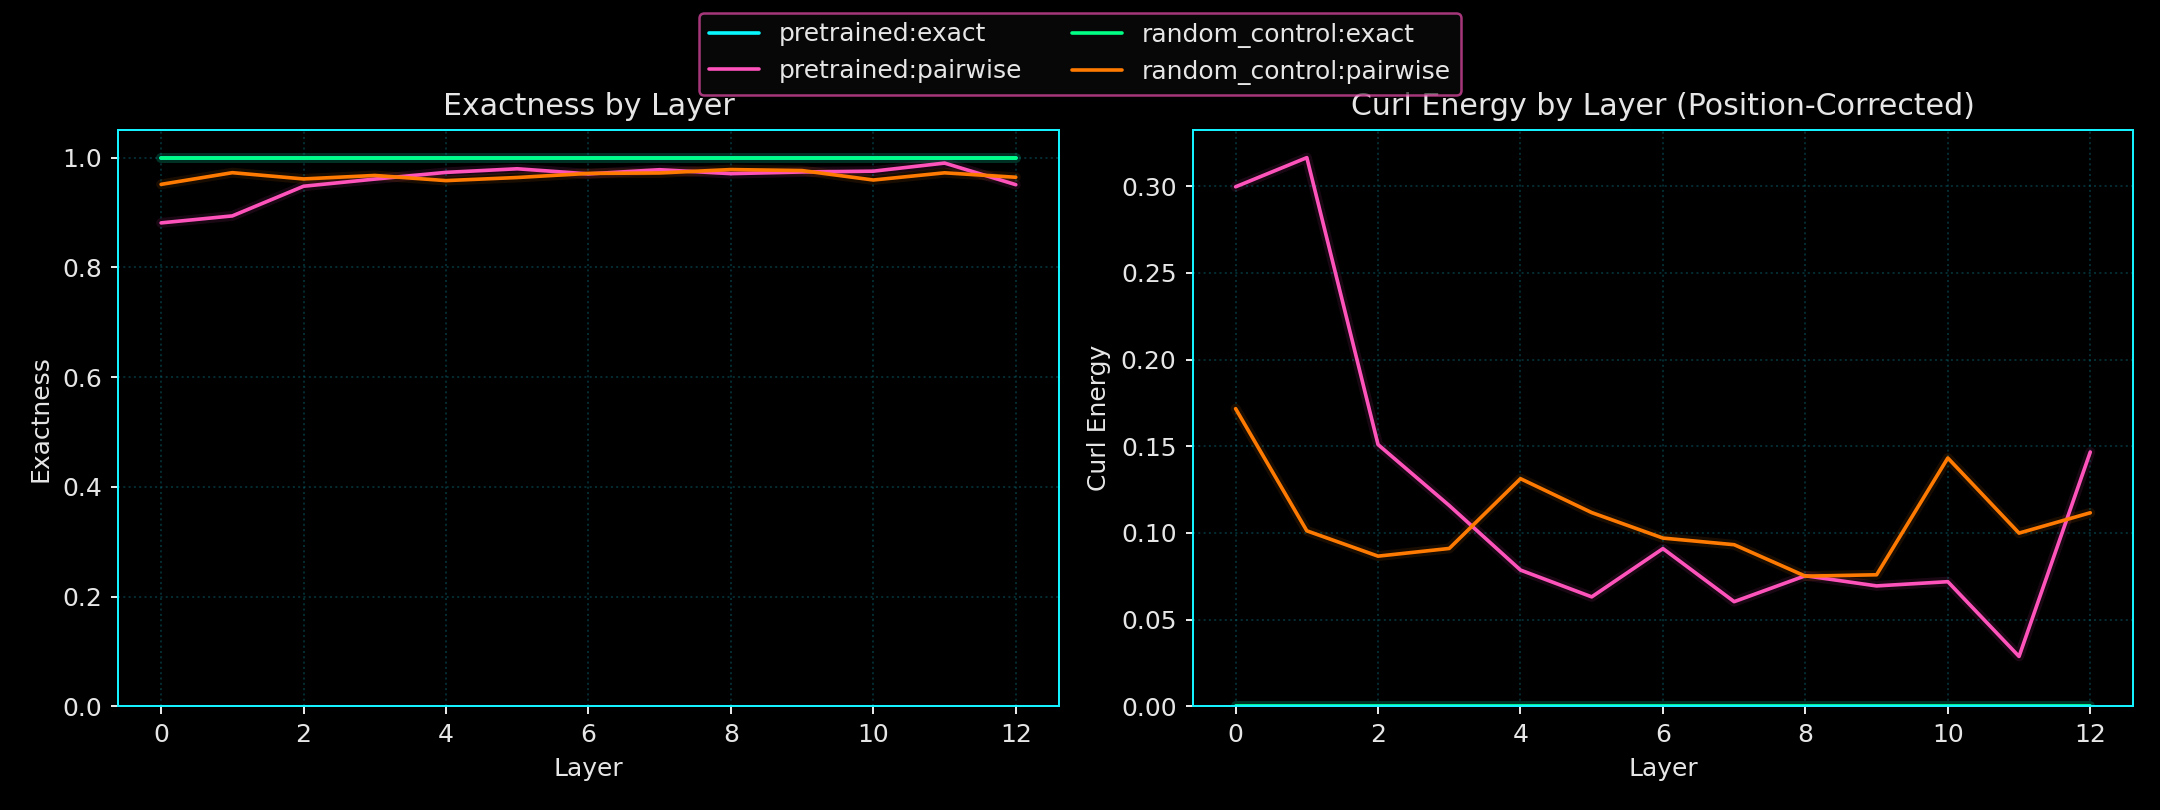

The file beside this chart, header and first rows:
run_seed, variant_name, layer_index, probe_name, exactness_mean, curl_energy_mean, exactness_positional_mean, curl_energy_positional_mean
19, pretrained, 0, exact, 1.0, 8.648081608513734e-16, 1.0, 1.7658130637112425e-15
19, pretrained, 0, pairwise, 0.8811, 0.3568, 0.9001, 0.2996
19, pretrained, 1, exact, 1.0, 7.906534087649124e-16, 1.0, 1.874697507219176e-15
19, pretrained, 1, pairwise, 0.8938, 0.3186, 0.8945, 0.3165
19, pretrained, 2, exact, 1.0, 7.335147718661952e-16, 1.0, 1.7070182017656813e-15
19, pretrained, 2, pairwise, 0.9479, 0.1564, 0.9497, 0.151
19, pretrained, 3, exact, 1.0, 7.571054702122894e-16, 1.0, 1.812103651036163e-15
19, pretrained, 3, pairwise, 0.9609, 0.1172, 0.9614, 0.1158
19, pretrained, 4, exact, 1.0, 7.970779843735376e-16, 1.0, 1.7377413955461417e-15
19, pretrained, 4, pairwise, 0.9731, 0.08063, 0.9738, 0.07859
19, pretrained, 5, exact, 1.0, 7.314613539441297e-16, 1.0, 1.6621718504674003e-15
19, pretrained, 5, pairwise, 0.9797, 0.06093, 0.979, 0.06314
19, pretrained, 6, exact, 1.0, 7.153889602480334e-16, 1.0, 1.6781996373001026e-15
19, pretrained, 6, pairwise, 0.9704, 0.08886, 0.9697, 0.09098
19, pretrained, 7, exact, 1.0, 7.49242223572459e-16, 1.0, 1.742710001846865e-15
19, pretrained, 7, pairwise, 0.978, 0.06611, 0.9799, 0.06038
19, pretrained, 8, exact, 1.0, 6.944877138402933e-16, 1.0, 2.054914973758103e-15
19, pretrained, 8, pairwise, 0.9708, 0.08747, 0.9749, 0.07533
19, pretrained, 9, exact, 1.0, 7.336809488668078e-16, 1.0, 1.994326696011928e-15
19, pretrained, 9, pairwise, 0.9739, 0.07834, 0.9768, 0.06946
19, pretrained, 10, exact, 1.0, 6.556068506129466e-16, 1.0, 1.7867885743943775e-15
19, pretrained, 10, pairwise, 0.9753, 0.07398, 0.976, 0.0719
19, pretrained, 11, exact, 1.0, 7.143030232020765e-16, 1.0, 1.9272481242603682e-15
19, pretrained, 11, pairwise, 0.9901, 0.02979, 0.9904, 0.02877
19, pretrained, 12, exact, 1.0, 6.2250844795966325e-16, 1.0, 1.6218853139140263e-15
19, pretrained, 12, pairwise, 0.9507, 0.1478, 0.9511, 0.1467
19, random_control, 0, exact, 1.0, 7.710911161221717e-16, 1.0, 1.9684607310523435e-15
19, random_control, 0, pairwise, 0.9513, 0.1462, 0.9428, 0.1717
19, random_control, 1, exact, 1.0, 7.618334140121457e-16, 1.0, 1.9093449156763953e-15
19, random_control, 1, pairwise, 0.9726, 0.08224, 0.9663, 0.1012
19, random_control, 2, exact, 1.0, 7.486088393373537e-16, 1.0, 1.825395028449589e-15
19, random_control, 2, pairwise, 0.9612, 0.1164, 0.9711, 0.08663
19, random_control, 3, exact, 1.0, 7.170778943140217e-16, 1.0, 1.800364349737289e-15
19, random_control, 3, pairwise, 0.9675, 0.09745, 0.9696, 0.09107
19, random_control, 4, exact, 1.0, 6.682296887990517e-16, 1.0, 1.844653348577011e-15
19, random_control, 4, pairwise, 0.9581, 0.1256, 0.9562, 0.1313
19, random_control, 5, exact, 1.0, 6.842591460770467e-16, 1.0, 2.001785946813407e-15
19, random_control, 5, pairwise, 0.9638, 0.1087, 0.9628, 0.1117
19, random_control, 6, exact, 1.0, 6.83979802037286e-16, 1.0, 1.8790378731533877e-15
19, random_control, 6, pairwise, 0.9712, 0.08625, 0.9677, 0.09705
19, random_control, 7, exact, 1.0, 6.062959690669707e-16, 1.0, 1.680578993288881e-15
19, random_control, 7, pairwise, 0.9721, 0.08378, 0.9689, 0.09323
19, random_control, 8, exact, 1.0, 5.938287860521774e-16, 1.0, 1.881170827846027e-15
19, random_control, 8, pairwise, 0.9782, 0.06528, 0.975, 0.07508
19, random_control, 9, exact, 1.0, 6.857842708090624e-16, 1.0, 2.1606153395374254e-15
19, random_control, 9, pairwise, 0.9764, 0.0708, 0.9747, 0.07588
19, random_control, 10, exact, 1.0, 6.445685219255757e-16, 1.0, 2.2483026364859885e-15
19, random_control, 10, pairwise, 0.9592, 0.1223, 0.9523, 0.1432
19, random_control, 11, exact, 1.0, 6.709238774493202e-16, 1.0, 1.8986627295098502e-15
19, random_control, 11, pairwise, 0.9723, 0.08304, 0.9667, 0.09992
19, random_control, 12, exact, 1.0, 6.452980821747755e-16, 1.0, 2.0050173745660954e-15
19, random_control, 12, pairwise, 0.9642, 0.1073, 0.9628, 0.1116
